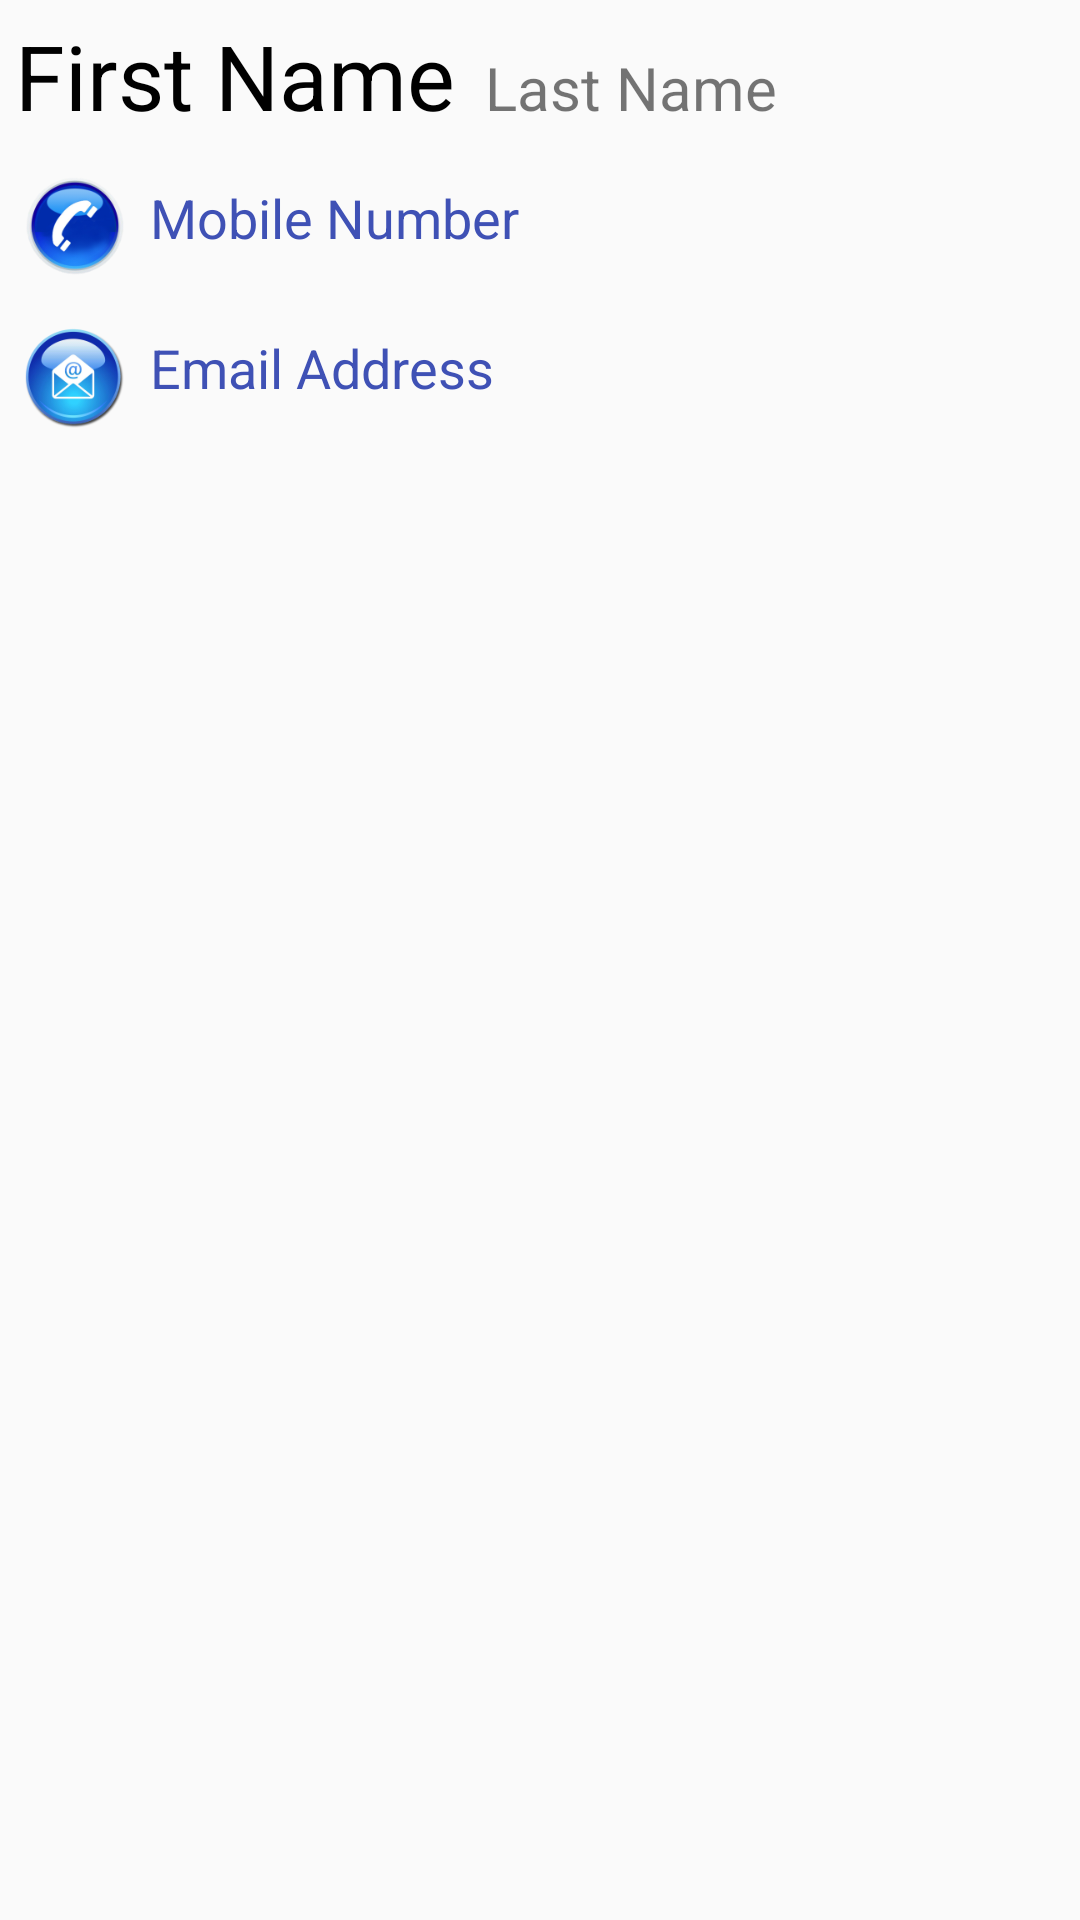

Produce the Android XML layout that renders to this screen, including the resource entries it uses.
<!-- AndroidManifest.xml: application theme AppTheme -->
<!-- res/layout/directory_list_item.xml -->
<?xml version="1.0" encoding="utf-8"?>
<LinearLayout xmlns:android="http://schemas.android.com/apk/res/android"
    xmlns:app="http://schemas.android.com/apk/res-auto"
    android:layout_width="match_parent"
    android:orientation="vertical"

    android:layout_height="match_parent">
    <LinearLayout
        android:layout_width="match_parent"
        android:layout_height="wrap_content"
        android:orientation="horizontal">

        <TextView
            android:layout_width="wrap_content"
            android:layout_height="wrap_content"
            android:id="@+id/first_name"
            android:layout_margin="5dp"
            android:textSize="30dp"
            android:textColor="@color/colorBlack"
            android:text="First Name"/>



        <TextView
            android:layout_width="wrap_content"
            android:layout_height="wrap_content"
            android:id="@+id/last_name"
            android:layout_margin="5dp"
            android:textSize="20dp"
            android:text="Last Name"/>

    </LinearLayout>
    <LinearLayout
        android:layout_width="wrap_content"
        android:layout_height="wrap_content"
        android:layout_margin="5dp"
        android:orientation="horizontal">
        <ImageView
            android:layout_width="40dp"
            android:layout_height="40dp"
            android:id="@+id/icon_phone"
            app:srcCompat="@mipmap/ic_phone" />
        <TextView
            android:layout_width="match_parent"
            android:layout_height="wrap_content"
            android:id="@+id/mobile"
            android:textColor="@color/colorPrimary"
            android:textSize="18dp"
            android:layout_margin="5dp"
            android:text="Mobile Number"/>




    </LinearLayout>
    <LinearLayout
        android:layout_width="wrap_content"
        android:layout_height="wrap_content"
        android:layout_margin="5dp"
        android:orientation="horizontal">
        <ImageView
            android:layout_width="40dp"
            android:layout_height="40dp"
            android:id="@+id/icon_email"
            app:srcCompat="@mipmap/ic_email" />
        <TextView
            android:layout_width="match_parent"
            android:layout_height="wrap_content"
            android:id="@+id/email"
            android:textColor="@color/colorPrimary"

            android:textSize="18dp"
            android:layout_margin="5dp"
            android:text="Email Address"/>



    </LinearLayout>


</LinearLayout>
<!-- resources referenced by this layout -->
<resources>
  <color name="colorBlack">#000000</color>
  <color name="colorPrimary">#3F51B5</color>
  <!-- mipmap ic_email: png bitmap (mipmap-hdpi, 7062 bytes) -->
  <!-- mipmap ic_phone: png bitmap (mipmap-hdpi, 7114 bytes) -->
  <style name="AppTheme" parent="Theme.AppCompat.DayNight.DarkActionBar">
          
  
      </style>
</resources>
